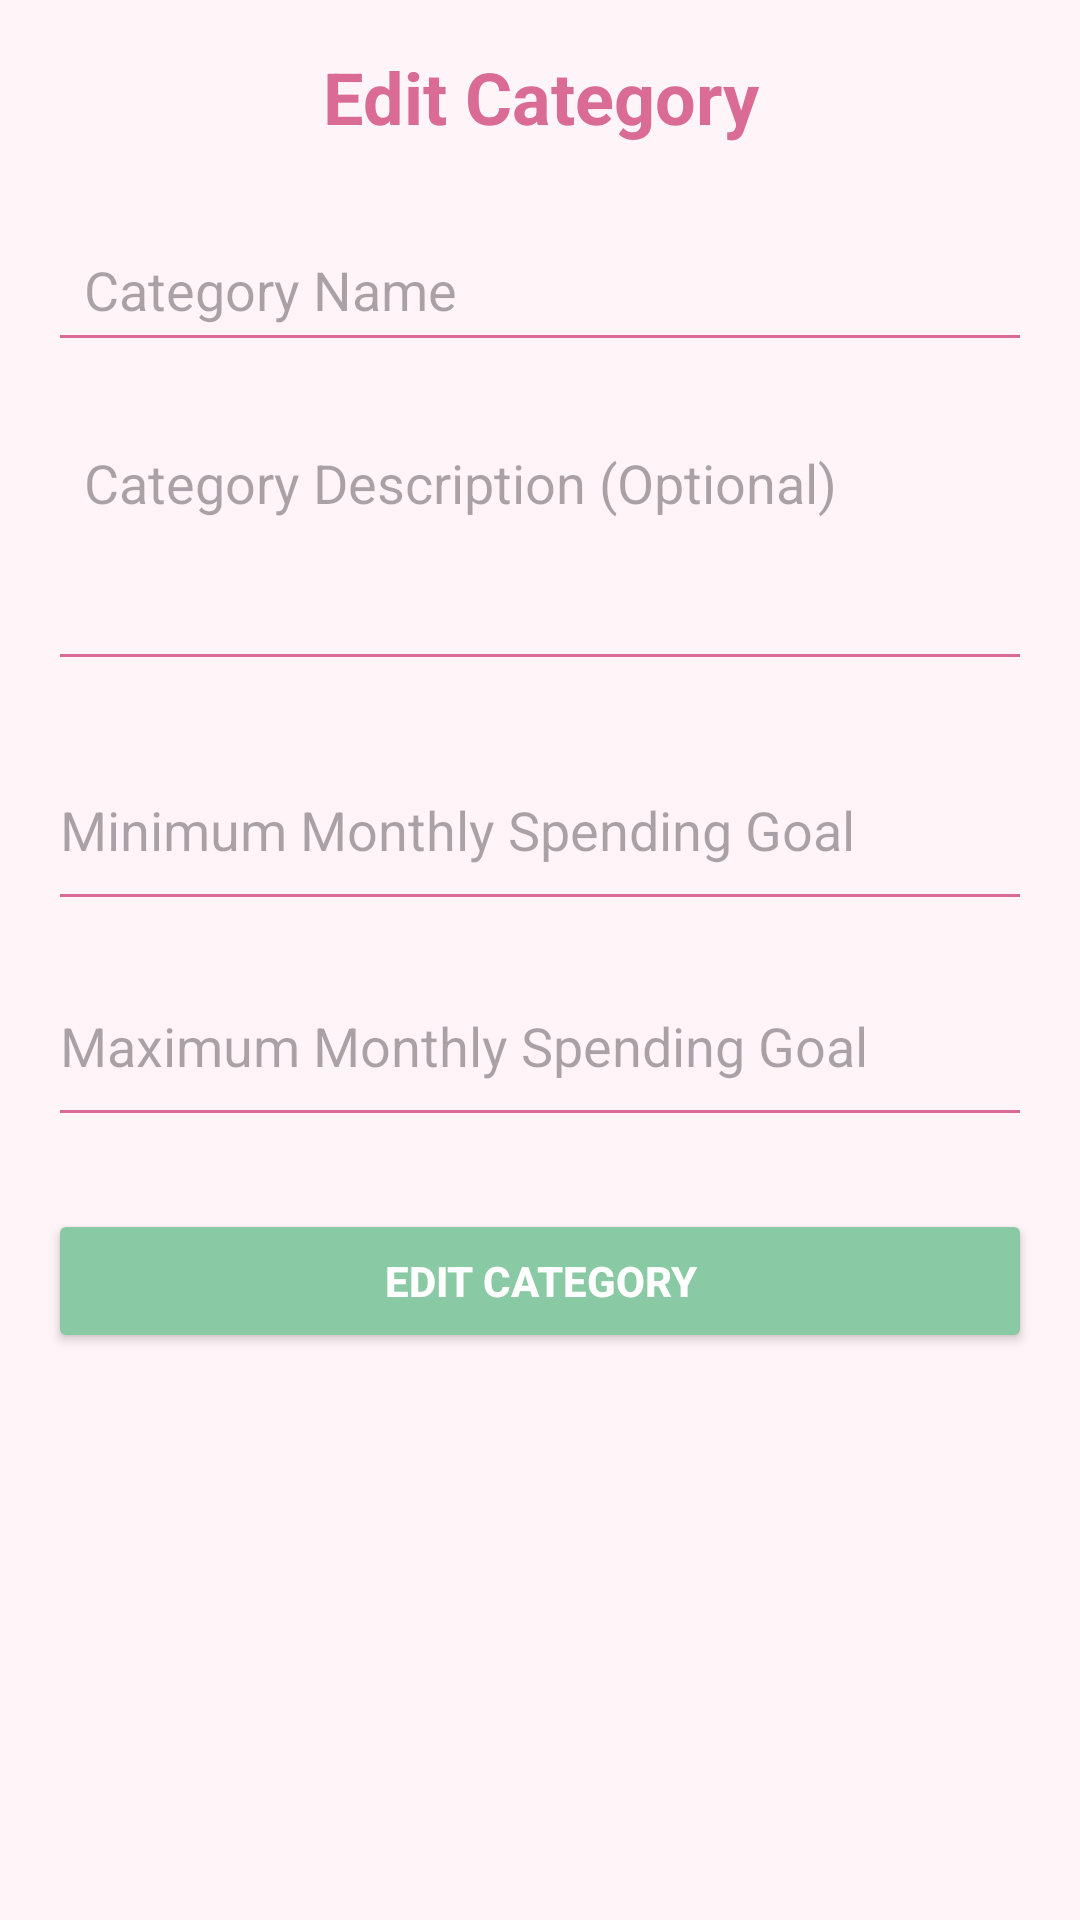

Android layout source for this screen:
<!-- AndroidManifest.xml: application theme Theme.BudgetBuddy -->
<!-- res/layout/fragment_edit_category.xml -->
<?xml version="1.0" encoding="utf-8"?>
<ScrollView xmlns:android="http://schemas.android.com/apk/res/android"
    android:layout_width="match_parent"
    android:layout_height="match_parent"
    android:padding="16dp"
    android:background="@color/backgroundBlush">

    <LinearLayout
        android:layout_width="match_parent"
        android:layout_height="wrap_content"
        android:orientation="vertical">

        
        <TextView
            android:layout_width="match_parent"
            android:layout_height="wrap_content"
            android:text="Edit Category"
            android:textSize="24sp"
            android:textColor="@color/primaryPink"
            android:textStyle="bold"
            android:gravity="center"
            android:layout_marginBottom="24dp" />

        
        <EditText
            android:id="@+id/etCategoryName"
            android:layout_width="match_parent"
            android:layout_height="wrap_content"
            android:hint="Category Name"
            android:backgroundTint="@color/primaryPink"
            android:padding="12dp"
            android:layout_marginBottom="16dp"
            android:inputType="text" />

        

        
        <EditText
            android:id="@+id/etCategoryDescription"
            android:layout_width="match_parent"
            android:layout_height="wrap_content"
            android:hint="Category Description (Optional)"
            android:backgroundTint="@color/primaryPink"
            android:padding="12dp"
            android:layout_marginBottom="16dp"
            android:minLines="3"
            android:gravity="top"
            android:inputType="textMultiLine" />

        <EditText
            android:id="@+id/etMinGoal"
            android:layout_width="match_parent"
            android:layout_height="64dp"
            android:layout_marginBottom="8dp"
            android:backgroundTint="@color/primaryPink"
            android:hint="Minimum Monthly Spending Goal"
            android:inputType="numberDecimal" />

        <EditText
            android:id="@+id/etMaxGoal"
            android:layout_width="match_parent"
            android:layout_height="64dp"
            android:hint="Maximum Monthly Spending Goal"
            android:backgroundTint="@color/primaryPink"
            android:inputType="numberDecimal"
            android:layout_marginBottom="16dp"/>

        
        <Button
            android:id="@+id/btnSaveCategory"
            android:layout_width="match_parent"
            android:layout_height="wrap_content"
            android:text="Edit Category"
            android:backgroundTint="@color/secondaryGreen"
            android:textColor="@color/white"
            android:textStyle="bold"
            android:layout_marginTop="8dp" />

    </LinearLayout>
</ScrollView>
<!-- resources referenced by this layout -->
<resources>
  <color name="backgroundBlush">#FFF4F7</color>
  <color name="primaryPink">#D96B94</color>
  <color name="secondaryGreen">#89C9A3</color>
  <color name="white">#FFFFFF</color>
  <style name="Theme.BudgetBuddy" parent="Base.Theme.BudgetBuddy" />
  <style name="Base.Theme.BudgetBuddy" parent="Theme.MaterialComponents.DayNight.NoActionBar">
          <item name="colorPrimary">@color/primaryPink</item>
          <item name="colorPrimaryVariant">@color/primaryPink</item>
          <item name="colorOnPrimary">@color/white</item>
          <item name="colorSecondary">@color/secondaryGreen</item>
          <item name="colorOnSecondary">@color/white</item>
          <item name="android:windowBackground">@color/backgroundBlush</item>
      </style>
</resources>
